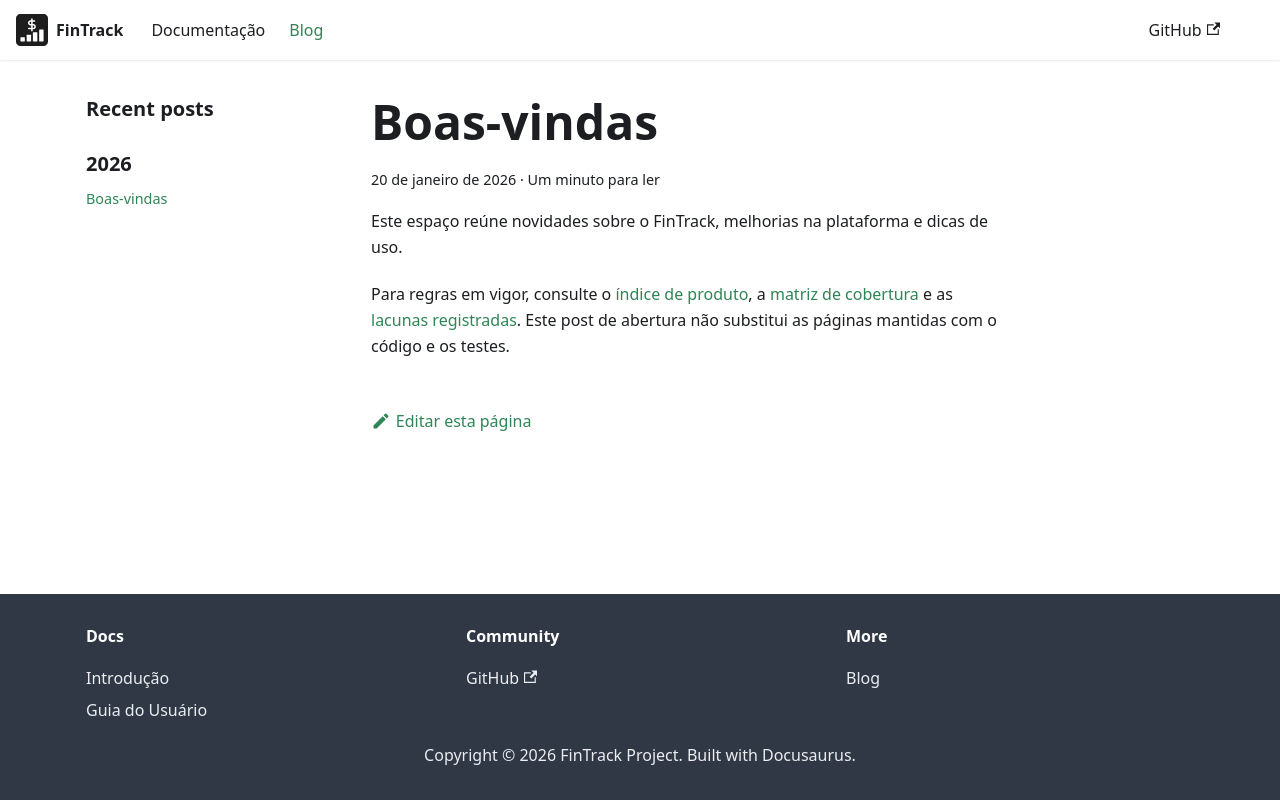

repository: PHRaulino-Space/phrs-fintrack-docs · page: blog/welcome/index.html · generator: docusaurus

# Boas-vindas

Este espaço reúne novidades sobre o FinTrack, melhorias na plataforma e dicas de uso.

<!-- truncate -->

Para regras em vigor, consulte o [índice de produto](../docs/product), a [matriz de cobertura](../docs/product/coverage) e as [lacunas registradas](../docs/product/known-gaps). Este post de abertura não substitui as páginas mantidas com o código e os testes.
